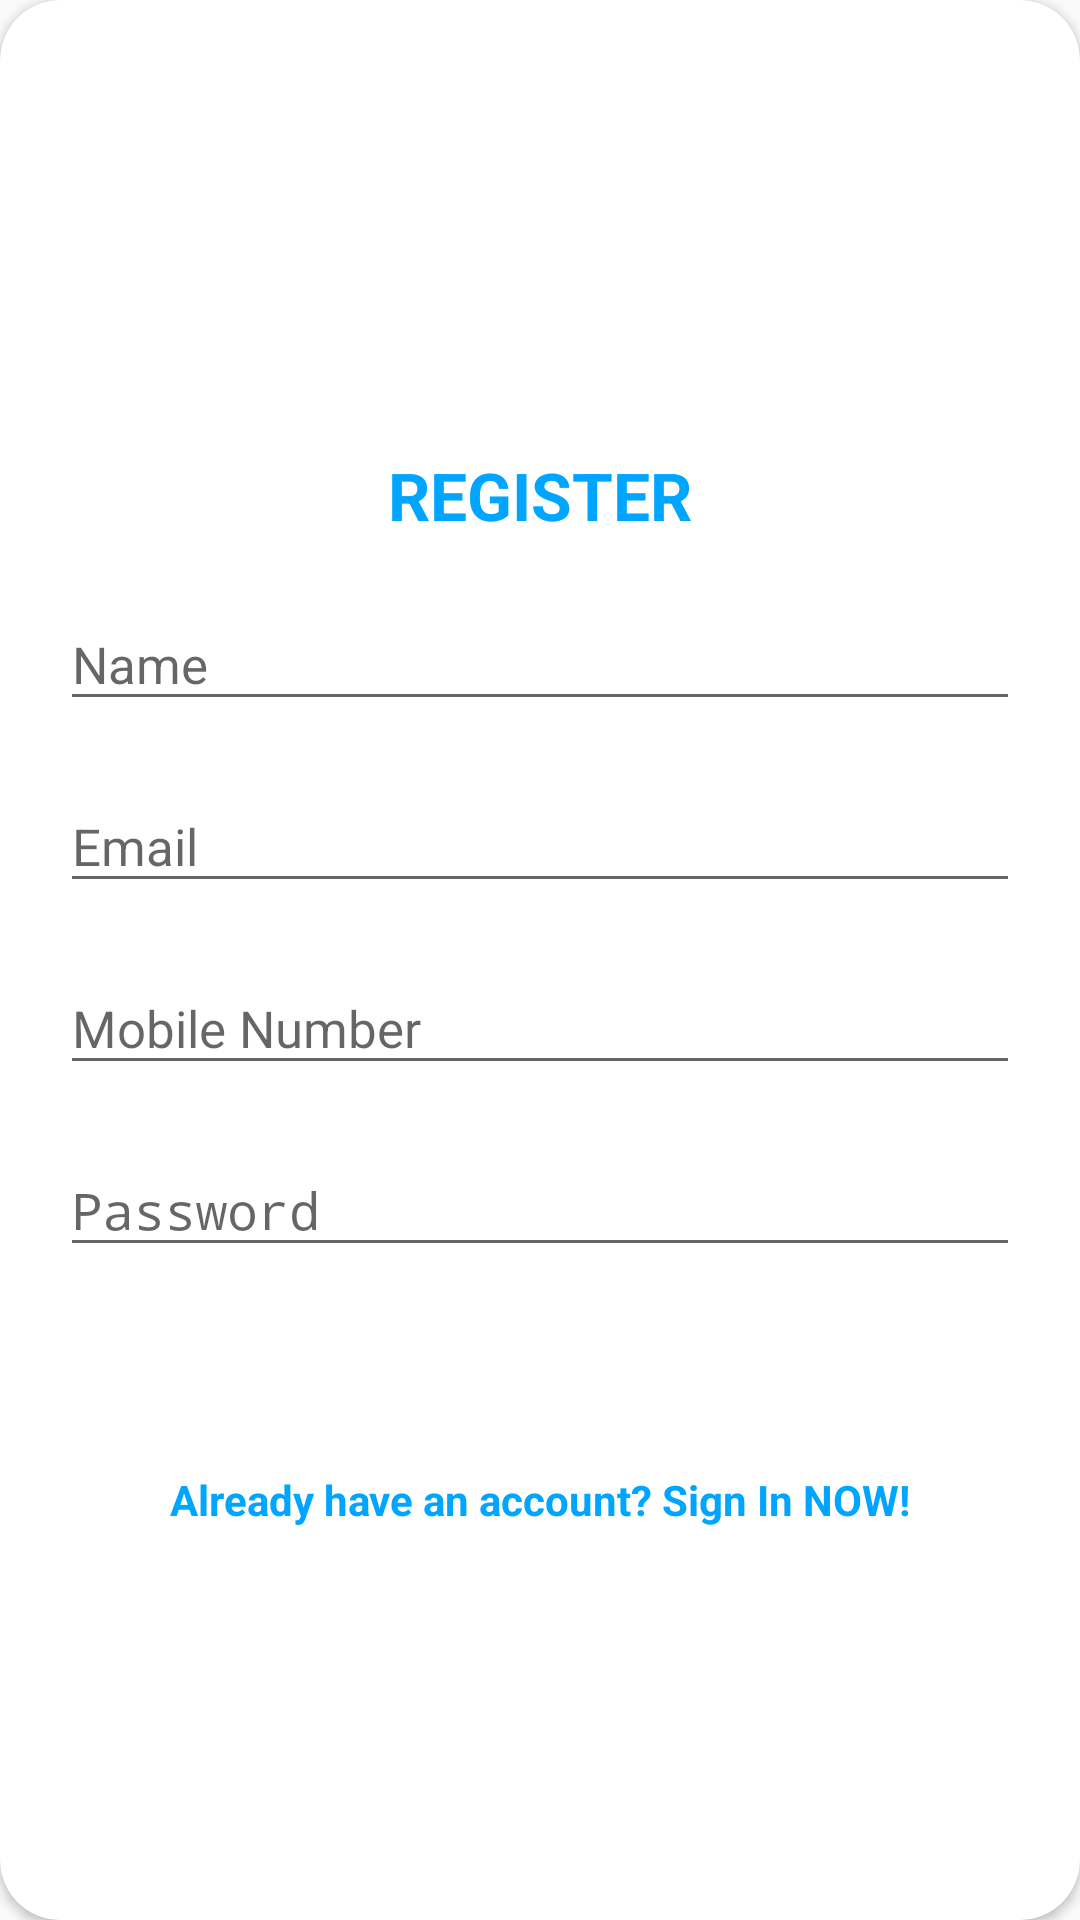

Reconstruct the res/layout file that produces this screen, plus the resources it refers to.
<!-- AndroidManifest.xml: application theme AppTheme -->
<!-- res/layout/layout_register.xml -->
<?xml version="1.0" encoding="utf-8"?>
<androidx.cardview.widget.CardView
    xmlns:android="http://schemas.android.com/apk/res/android"
    xmlns:app="http://schemas.android.com/apk/res-auto"
    xmlns:tools="http://schemas.android.com/tools"
    style="@style/loginCard"
    app:cardCornerRadius="@dimen/loginCardRadius"
    android:elevation="5dp"
    android:layout_gravity="center"
    android:layout_marginTop="@dimen/loginViewsMargin"
    android:layout_marginBottom="@dimen/loginViewsMargin"
    android:background="@color/whiteCardColor">

    <LinearLayout
        style="@style/linearParent"
        android:layout_gravity="center"
        android:background="@android:color/white"
        android:padding="@dimen/loginViewsMargin">

        <TextView
            style="@style/headerTextPrimary"
            android:text="@string/register"
            android:layout_marginTop="@dimen/loginViewsMargin"/>

        <com.google.android.material.textfield.TextInputLayout
            style="@style/parent"
            android:layout_marginTop="@dimen/signup_text_margin_top">
            <EditText
                android:id="@+id/register_username_input"
                style="@style/modifiedEditText"
                android:inputType="text"
                android:maxLines="1"
                android:hint="@string/login_usr_Name_hint"/>
        </com.google.android.material.textfield.TextInputLayout>

        <com.google.android.material.textfield.TextInputLayout
            style="@style/parent"
            android:layout_marginTop="@dimen/signup_text_margin_top">
            <EditText
                android:id="@+id/register_user_email"
                style="@style/modifiedEditText"
                android:inputType="textEmailAddress"
                android:maxLines="1"
                android:hint="@string/login_usr_email_hint"/>
        </com.google.android.material.textfield.TextInputLayout>

        <com.google.android.material.textfield.TextInputLayout
            style="@style/parent"
            android:layout_marginTop="@dimen/signup_text_margin_top">
            <EditText
                android:id="@+id/register_phone_number_input"
                style="@style/modifiedEditText"
                android:inputType="text"
                android:maxLines="1"
                android:hint="@string/login_usr_mobile_number_hint"
                tools:ignore="TextFields" />
        </com.google.android.material.textfield.TextInputLayout>

        <com.google.android.material.textfield.TextInputLayout
            style="@style/parent"
            android:layout_marginTop="@dimen/signup_text_margin_top">
            <EditText
                android:id="@+id/register_password_input"
                style="@style/modifiedEditText"
                android:hint="@string/login_password_hint"
                android:maxLines="1"
                android:inputType="textPassword"/>
        </com.google.android.material.textfield.TextInputLayout>

        <Button
            android:id="@+id/register_btn"
            style="@style/registerButton"
            android:layout_gravity="center"
            android:text="@string/login_usr_Register_button_hint" />

        <TextView
            style="@style/parent"
            android:textAlignment="center"
            android:onClick="openLogin"
            android:textStyle="bold"
            android:textColor="@color/primaryTextColor"
            android:text="@string/signup_login_hint"
            android:layout_marginTop="@dimen/loginViewsMargin"/>

    </LinearLayout>
</androidx.cardview.widget.CardView>
<!-- resources referenced by this layout -->
<resources>
  <color name="primaryTextColor">#00a5ff</color>
  <color name="whiteCardColor">#fff</color>
  <dimen name="loginCardRadius">20dp</dimen>
  <dimen name="loginViewsMargin">20dp</dimen>
  <dimen name="signup_text_margin_top">10dp</dimen>
  <string name="login_password_hint">Password</string>
  <string name="login_usr_Name_hint">Name</string>
  <string name="login_usr_Register_button_hint">Register</string>
  <string name="login_usr_email_hint">Email</string>
  <string name="login_usr_mobile_number_hint">Mobile Number</string>
  <string name="register">REGISTER</string>
  <string name="signup_login_hint">Already have an account? Sign In NOW!</string>
  <style name="headerTextPrimary" parent="headerText">
          <item name="android:textColor">@color/primaryTextColor</item>
      </style>
  <style name="linearParent" parent="parent">
          <item name="android:orientation">vertical</item>
      </style>
  <style name="loginCard" parent="parent" />
  <style name="modifiedEditText" parent="parent">
          <item name="android:textSize">@dimen/newsMoreTextSize</item>
      </style>
  <style name="parent">
          <item name="android:layout_width">match_parent</item>
          <item name="android:layout_height">wrap_content</item>
      </style>
  <style name="registerButton" parent="viewParent">
          <item name="android:background">@drawable/register_button</item>
          <item name="android:textColor">@color/whiteTextColor</item>
          <item name="android:textStyle">bold</item>
      </style>
  <style name="AppTheme" parent="Theme.AppCompat.Light.DarkActionBar">
          
          <item name="colorPrimary">@android:color/black</item>
          <item name="colorPrimaryDark">@color/actiongray</item>
          <item name="colorAccent">@color/colorAccent</item>
      </style>
  <style name="headerText" parent="parent">
          <item name="android:textSize">@dimen/headerTextSize</item>
          <item name="android:textAlignment">center</item>
          <item name="android:textColor">@color/whiteTextColor</item>
          <item name="android:textStyle">bold</item>
      </style>
  <dimen name="newsMoreTextSize">17sp</dimen>
  <style name="viewParent">
          <item name="android:layout_width">wrap_content</item>
          <item name="android:layout_height">wrap_content</item>
      </style>
  <color name="whiteTextColor">#fff</color>
  <color name="actiongray">#000000</color>
  <color name="colorAccent">#00A5FF</color>
  <dimen name="headerTextSize">22sp</dimen>
</resources>
